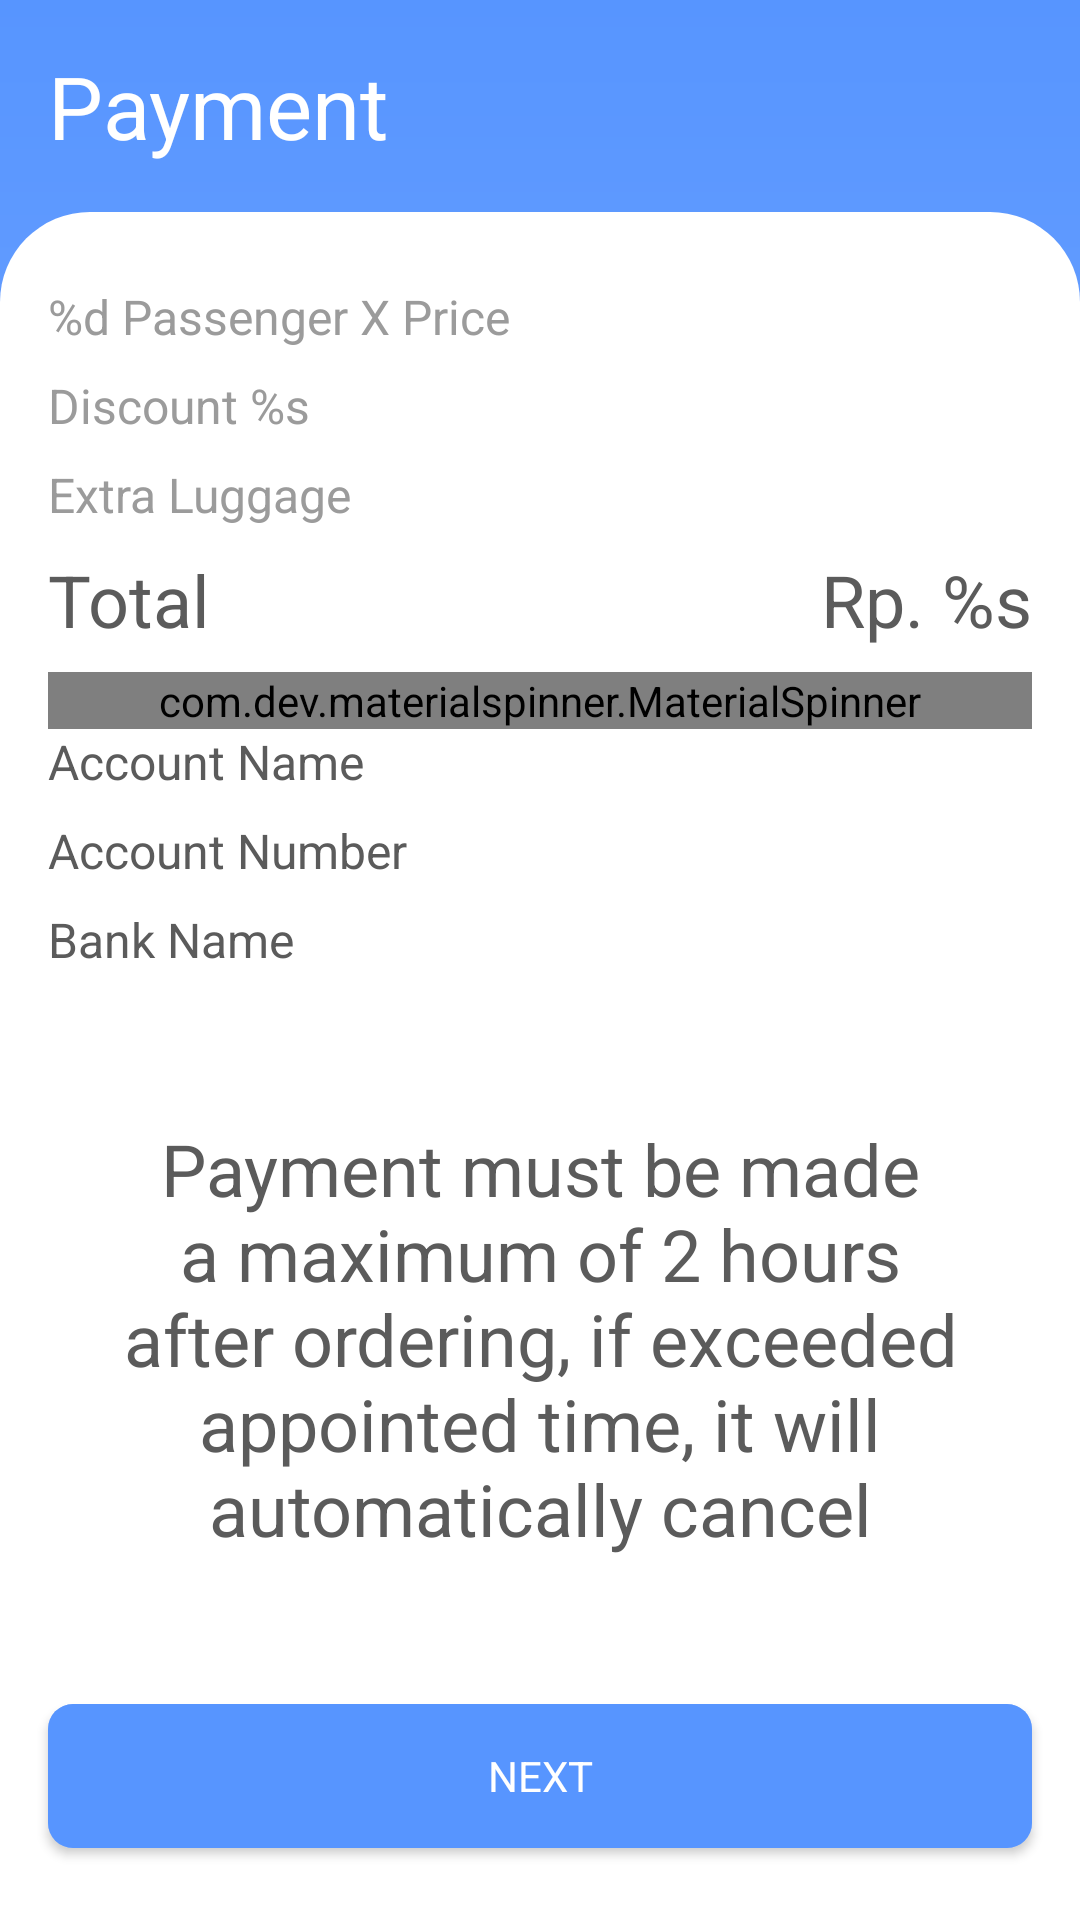

Write the Android layout XML for this screen, with the resource values it uses.
<!-- AndroidManifest.xml: application theme AppTheme -->
<!-- res/layout/activity_payment.xml -->
<?xml version="1.0" encoding="utf-8"?>
<androidx.constraintlayout.widget.ConstraintLayout xmlns:android="http://schemas.android.com/apk/res/android"
    xmlns:app="http://schemas.android.com/apk/res-auto"
    xmlns:tools="http://schemas.android.com/tools"
    android:layout_width="match_parent"
    android:layout_height="match_parent"
    android:background="@drawable/splash_screen_background"
    tools:context=".ui.PaymentActivity">

    <TextView
        android:id="@+id/payment"
        android:layout_width="match_parent"
        android:layout_height="wrap_content"
        android:layout_marginStart="16dp"
        android:layout_marginTop="16dp"
        android:layout_marginEnd="16dp"
        android:text="@string/payment"
        android:textColor="@android:color/white"
        android:textSize="29sp"
        app:layout_constraintEnd_toEndOf="parent"
        app:layout_constraintStart_toStartOf="parent"
        app:layout_constraintTop_toTopOf="parent" />

    <View
        android:id="@+id/view"
        android:layout_width="match_parent"
        android:layout_height="wrap_content"
        android:layout_marginTop="16dp"
        android:background="@drawable/view_background"
        app:layout_constraintEnd_toEndOf="parent"
        app:layout_constraintStart_toStartOf="parent"
        app:layout_constraintTop_toBottomOf="@+id/payment" />

    <TextView
        android:id="@+id/subTotalPrice"
        android:layout_width="0dp"
        android:layout_height="wrap_content"
        android:layout_marginStart="16dp"
        android:layout_marginTop="24dp"
        android:text="@string/d_passenger_x_price"
        android:textColor="@color/subFontColor"
        android:textSize="16sp"
        app:layout_constraintStart_toStartOf="parent"
        app:layout_constraintTop_toTopOf="@id/view" />

    <TextView
        android:id="@+id/nominalPrice"
        android:layout_width="0dp"
        android:layout_height="wrap_content"
        android:layout_margin="16dp"
        android:layout_marginTop="16dp"
        android:text="@string/rp_s"
        android:textColor="@color/subFontColor"
        android:textSize="16sp"
        app:layout_constraintBottom_toBottomOf="@+id/subTotalPrice"
        app:layout_constraintEnd_toEndOf="parent"
        app:layout_constraintTop_toTopOf="@+id/subTotalPrice" />

    <TextView
        android:id="@+id/subTotalDiscount"
        android:layout_width="0dp"
        android:layout_height="wrap_content"
        android:layout_marginStart="16dp"
        android:layout_marginTop="8dp"
        android:text="@string/discount_s"
        android:textColor="@color/subFontColor"
        android:textSize="16sp"
        app:layout_constraintStart_toStartOf="parent"
        app:layout_constraintTop_toBottomOf="@id/subTotalPrice" />

    <TextView
        android:id="@+id/discountPrice"
        android:layout_width="0dp"
        android:layout_height="wrap_content"
        android:layout_margin="16dp"
        android:layout_marginTop="16dp"
        android:text="@string/rp_s"
        android:textColor="@color/subFontColor"
        android:textSize="16sp"
        app:layout_constraintBottom_toBottomOf="@+id/subTotalDiscount"
        app:layout_constraintEnd_toEndOf="parent"
        app:layout_constraintTop_toTopOf="@+id/subTotalDiscount" />

    <TextView
        android:id="@+id/subTotalLuggage"
        android:layout_width="0dp"
        android:layout_height="wrap_content"
        android:layout_marginStart="16dp"
        android:layout_marginTop="8dp"
        android:text="@string/extra_luggage"
        android:textColor="@color/subFontColor"
        android:textSize="16sp"
        app:layout_constraintStart_toStartOf="parent"
        app:layout_constraintTop_toBottomOf="@id/subTotalDiscount" />

    <TextView
        android:id="@+id/luggagePrice"
        android:layout_width="0dp"
        android:layout_height="wrap_content"
        android:layout_margin="16dp"
        android:layout_marginTop="16dp"
        android:text="@string/rp_s"
        android:textColor="@color/subFontColor"
        android:textSize="16sp"
        app:layout_constraintBottom_toBottomOf="@+id/subTotalLuggage"
        app:layout_constraintEnd_toEndOf="parent"
        app:layout_constraintTop_toTopOf="@+id/subTotalLuggage" />

    <TextView
        android:id="@+id/total"
        android:layout_width="0dp"
        android:layout_height="wrap_content"
        android:layout_marginStart="16dp"
        android:layout_marginTop="8dp"
        android:text="@string/total"
        android:textSize="24sp"
        app:layout_constraintStart_toStartOf="parent"
        app:layout_constraintTop_toBottomOf="@id/subTotalLuggage" />

    <TextView
        android:id="@+id/totalPrice"
        android:layout_width="0dp"
        android:layout_height="wrap_content"
        android:layout_margin="16dp"
        android:layout_marginTop="16dp"
        android:text="@string/rp_s"
        android:textSize="24sp"
        app:layout_constraintBottom_toBottomOf="@+id/total"
        app:layout_constraintEnd_toEndOf="parent"
        app:layout_constraintTop_toTopOf="@+id/total" />

    <com.dev.materialspinner.MaterialSpinner
        android:id="@+id/paymentMethodSpinner"
        android:layout_width="match_parent"
        android:layout_height="wrap_content"
        android:layout_marginStart="16dp"
        android:layout_marginTop="8dp"
        android:layout_marginEnd="16dp"
        app:layout_constraintEnd_toEndOf="parent"
        app:layout_constraintStart_toStartOf="parent"
        app:layout_constraintTop_toBottomOf="@+id/total" />

    <TextView
        android:id="@+id/tvNameOfBank"
        android:layout_width="0dp"
        android:layout_height="wrap_content"
        android:layout_marginStart="16dp"
        android:text="@string/account_name"
        android:textSize="16sp"
        app:layout_constraintStart_toStartOf="parent"
        app:layout_constraintTop_toBottomOf="@id/paymentMethodSpinner" />

    <TextView
        android:id="@+id/nameOfBank"
        android:layout_width="0dp"
        android:layout_height="wrap_content"
        android:layout_margin="16dp"
        android:layout_marginTop="16dp"
        android:text="@string/pt_mekarsari_awet_ayu"
        android:textSize="16sp"
        app:layout_constraintBottom_toBottomOf="@+id/tvNameOfBank"
        app:layout_constraintEnd_toEndOf="parent"
        app:layout_constraintTop_toTopOf="@+id/tvNameOfBank" />

    <TextView
        android:id="@+id/tvAccountNumber"
        android:layout_width="0dp"
        android:layout_height="wrap_content"
        android:layout_marginStart="16dp"
        android:layout_marginTop="8dp"
        android:text="@string/account_number"
        android:textSize="16sp"
        app:layout_constraintStart_toStartOf="parent"
        app:layout_constraintTop_toBottomOf="@id/tvNameOfBank" />

    <TextView
        android:id="@+id/accountNumber"
        android:layout_width="0dp"
        android:layout_height="wrap_content"
        android:layout_margin="16dp"
        android:layout_marginTop="16dp"
        android:text="@string/_2020880076"
        android:textSize="16sp"
        app:layout_constraintBottom_toBottomOf="@+id/tvAccountNumber"
        app:layout_constraintEnd_toEndOf="parent"
        app:layout_constraintTop_toTopOf="@+id/tvAccountNumber" />

    <TextView
        android:id="@+id/tvKindOfBank"
        android:layout_width="0dp"
        android:layout_height="wrap_content"
        android:layout_marginStart="16dp"
        android:layout_marginTop="8dp"
        android:text="@string/bank_name"
        android:textSize="16sp"
        app:layout_constraintStart_toStartOf="parent"
        app:layout_constraintTop_toBottomOf="@id/tvAccountNumber" />

    <TextView
        android:id="@+id/kindOfBank"
        android:layout_width="0dp"
        android:layout_height="wrap_content"
        android:layout_margin="16dp"
        android:layout_marginTop="16dp"
        android:text="@string/bni"
        android:textSize="16sp"
        app:layout_constraintBottom_toBottomOf="@+id/tvKindOfBank"
        app:layout_constraintEnd_toEndOf="parent"
        app:layout_constraintTop_toTopOf="@+id/tvKindOfBank" />

    <TextView
        android:id="@+id/bankAttention"
        android:layout_width="match_parent"
        android:layout_height="wrap_content"
        android:layout_margin="16dp"
        android:text="@string/payment_must_be_made_a_maximum_of_2_hours_after_ordering_if_exceeded_appointed_time_it_will_automatically_cancel"
        android:textAlignment="center"
        android:textSize="24sp"
        app:layout_constraintBottom_toTopOf="@+id/toConfirmationActivity"
        app:layout_constraintEnd_toEndOf="parent"
        app:layout_constraintStart_toStartOf="parent"
        app:layout_constraintTop_toBottomOf="@+id/tvKindOfBank" />


    <TextView
        android:id="@+id/cashOutletAttention"
        android:layout_width="match_parent"
        android:layout_height="wrap_content"
        android:layout_margin="16dp"
        android:text="@string/payment_must_be_made_to_the_maximum_4_hours_before_departure_if_beyond_the_allotted_time_it_will_automatically_cancel"
        android:textAlignment="center"
        android:textSize="24sp"
        android:visibility="gone"
        app:layout_constraintBottom_toTopOf="@+id/toConfirmationActivity"
        app:layout_constraintEnd_toEndOf="parent"
        app:layout_constraintStart_toStartOf="parent"
        app:layout_constraintTop_toBottomOf="@+id/paymentMethodSpinner" />

    <androidx.appcompat.widget.AppCompatButton
        android:id="@+id/toConfirmationActivity"
        android:layout_width="match_parent"
        android:layout_height="wrap_content"
        android:layout_marginStart="16dp"
        android:layout_marginTop="24dp"
        android:layout_marginEnd="16dp"
        android:layout_marginBottom="24dp"
        android:background="@drawable/ripple_next_button"
        android:backgroundTint="@null"
        android:text="@string/next"
        android:textColor="@android:color/white"
        app:layout_constraintBottom_toBottomOf="parent"
        app:layout_constraintEnd_toEndOf="parent"
        app:layout_constraintStart_toStartOf="parent" />

</androidx.constraintlayout.widget.ConstraintLayout>
<!-- resources referenced by this layout -->
<resources>
  <color name="subFontColor">#9B9B9B</color>
  <!-- drawable ripple_next_button (drawable) -->
  <?xml version="1.0" encoding="utf-8"?>
  <ripple xmlns:android="http://schemas.android.com/apk/res/android"
      android:color="?android:attr/colorControlHighlight">
  
      <item>
          <shape android:shape="rectangle">
              <solid android:color="@color/colorAccent"/>
              <corners android:radius="25px"/>
          </shape>
      </item>
  
      <item android:drawable="@drawable/next_button"/>
  
  </ripple>
  <!-- drawable splash_screen_background (drawable) -->
  <?xml version="1.0" encoding="utf-8"?>
  <shape xmlns:android="http://schemas.android.com/apk/res/android">
  
      <gradient
          android:startColor="@color/colorPrimaryDark"
          android:endColor="@color/colorPrimary"
          android:angle="270"/>
  
  </shape>
  <!-- drawable view_background (drawable) -->
  <?xml version="1.0" encoding="utf-8"?>
  <shape xmlns:android="http://schemas.android.com/apk/res/android">
  
      <solid android:color="@android:color/white"/>
  
      <corners
          android:topRightRadius="30dp"
          android:topLeftRadius="30dp"/>
  
  </shape>
  <string name="_2020880076">2020880076</string>
  <string name="account_name">Account Name</string>
  <string name="account_number">Account Number</string>
  <string name="bank_name">Bank Name</string>
  <string name="bni">BNI</string>
  <string name="d_passenger_x_price">%d Passenger X Price</string>
  <string name="discount_s">Discount %s</string>
  <string name="extra_luggage">Extra Luggage</string>
  <string name="next">next</string>
  <string name="payment">Payment</string>
  <string name="payment_must_be_made_a_maximum_of_2_hours_after_ordering_if_exceeded_appointed_time_it_will_automatically_cancel">Payment must be made a maximum of 2 hours after ordering, if exceeded appointed time, it will automatically cancel</string>
  <string name="payment_must_be_made_to_the_maximum_4_hours_before_departure_if_beyond_the_allotted_time_it_will_automatically_cancel">Payment must be made to the maximum 4 hours before departure, if beyond the allotted time, it will automatically cancel</string>
  <string name="pt_mekarsari_awet_ayu">PT. Mekarsari Awet Ayu</string>
  <string name="rp_s">Rp. %s</string>
  <string name="total">Total</string>
  <style name="AppTheme" parent="Theme.MaterialComponents.Light.NoActionBar">
          
          <item name="colorPrimary">@color/colorPrimary</item>
          <item name="colorPrimaryDark">@color/colorPrimaryDark</item>
          <item name="colorAccent">@color/colorAccent</item>
          <item name="fontFamily">@font/gilroy</item>
          <item name="android:textColor">@color/fontColor</item>
      </style>
  <color name="colorAccent">#A1C3FF</color>
  <!-- drawable next_button (drawable) -->
  <?xml version="1.0" encoding="utf-8"?>
  <shape xmlns:android="http://schemas.android.com/apk/res/android">
  
      <solid android:color="@color/colorPrimaryDark"/>
  
      <corners android:radius="25px"/>
  
  </shape>
  <color name="colorPrimaryDark">#5795FF</color>
  <color name="colorPrimary">#91B8FC</color>
  <color name="fontColor">#5B5B5B</color>
</resources>
